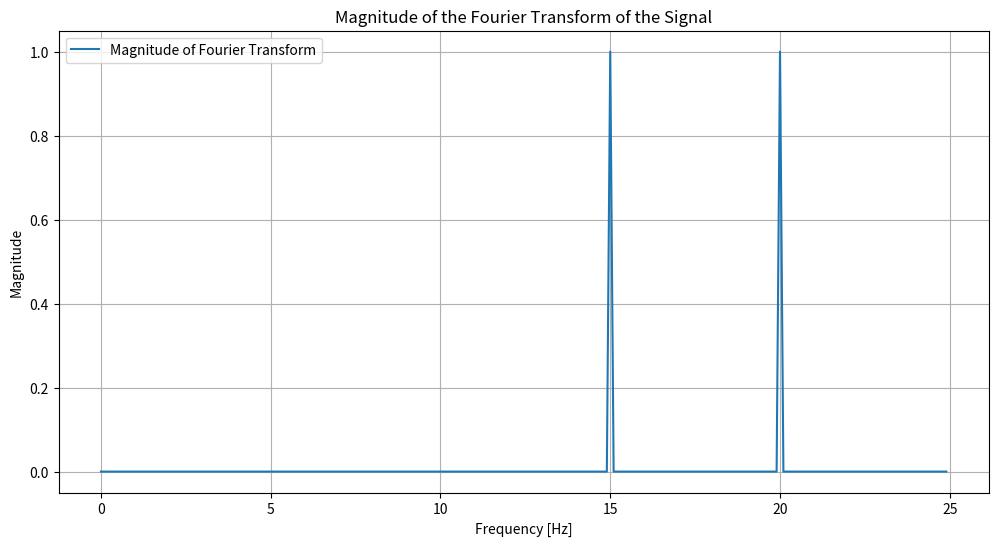

This chart was generated by the following Python code:
import numpy as np
import matplotlib.pyplot as plt

# Define the signal
def signal(t):
    return np.sin(2 * np.pi * 15 * t) + np.sin(2 * np.pi * 20 * t)

# Define the time vector
sampling_interval = 1 / 50  # 50 samples per second
t = np.arange(0, 10, sampling_interval)  # Time vector from 0 to 10 seconds in increments of 1/50 seconds

# Generate the signal
x = signal(t)

# Compute the Fourier transform
X = np.fft.fft(x)
N = len(X)
X_magnitude = np.abs(X) / N  # Magnitude of the Fourier transform

# Create the frequency vector
frequencies = np.fft.fftfreq(N, d=sampling_interval)

# Only keep the positive frequencies
positive_frequencies = frequencies[:N // 2]
positive_X_magnitude = 2 * X_magnitude[:N // 2]  # Multiply by 2 to account for the symmetrical nature of FFT

# Plot the magnitude of the Fourier transform
plt.figure(figsize=(12, 6))
plt.plot(positive_frequencies, positive_X_magnitude, label='Magnitude of Fourier Transform')
plt.xlabel('Frequency [Hz]')
plt.ylabel('Magnitude')
plt.title('Magnitude of the Fourier Transform of the Signal')
plt.grid(True)
plt.legend()
plt.show()

